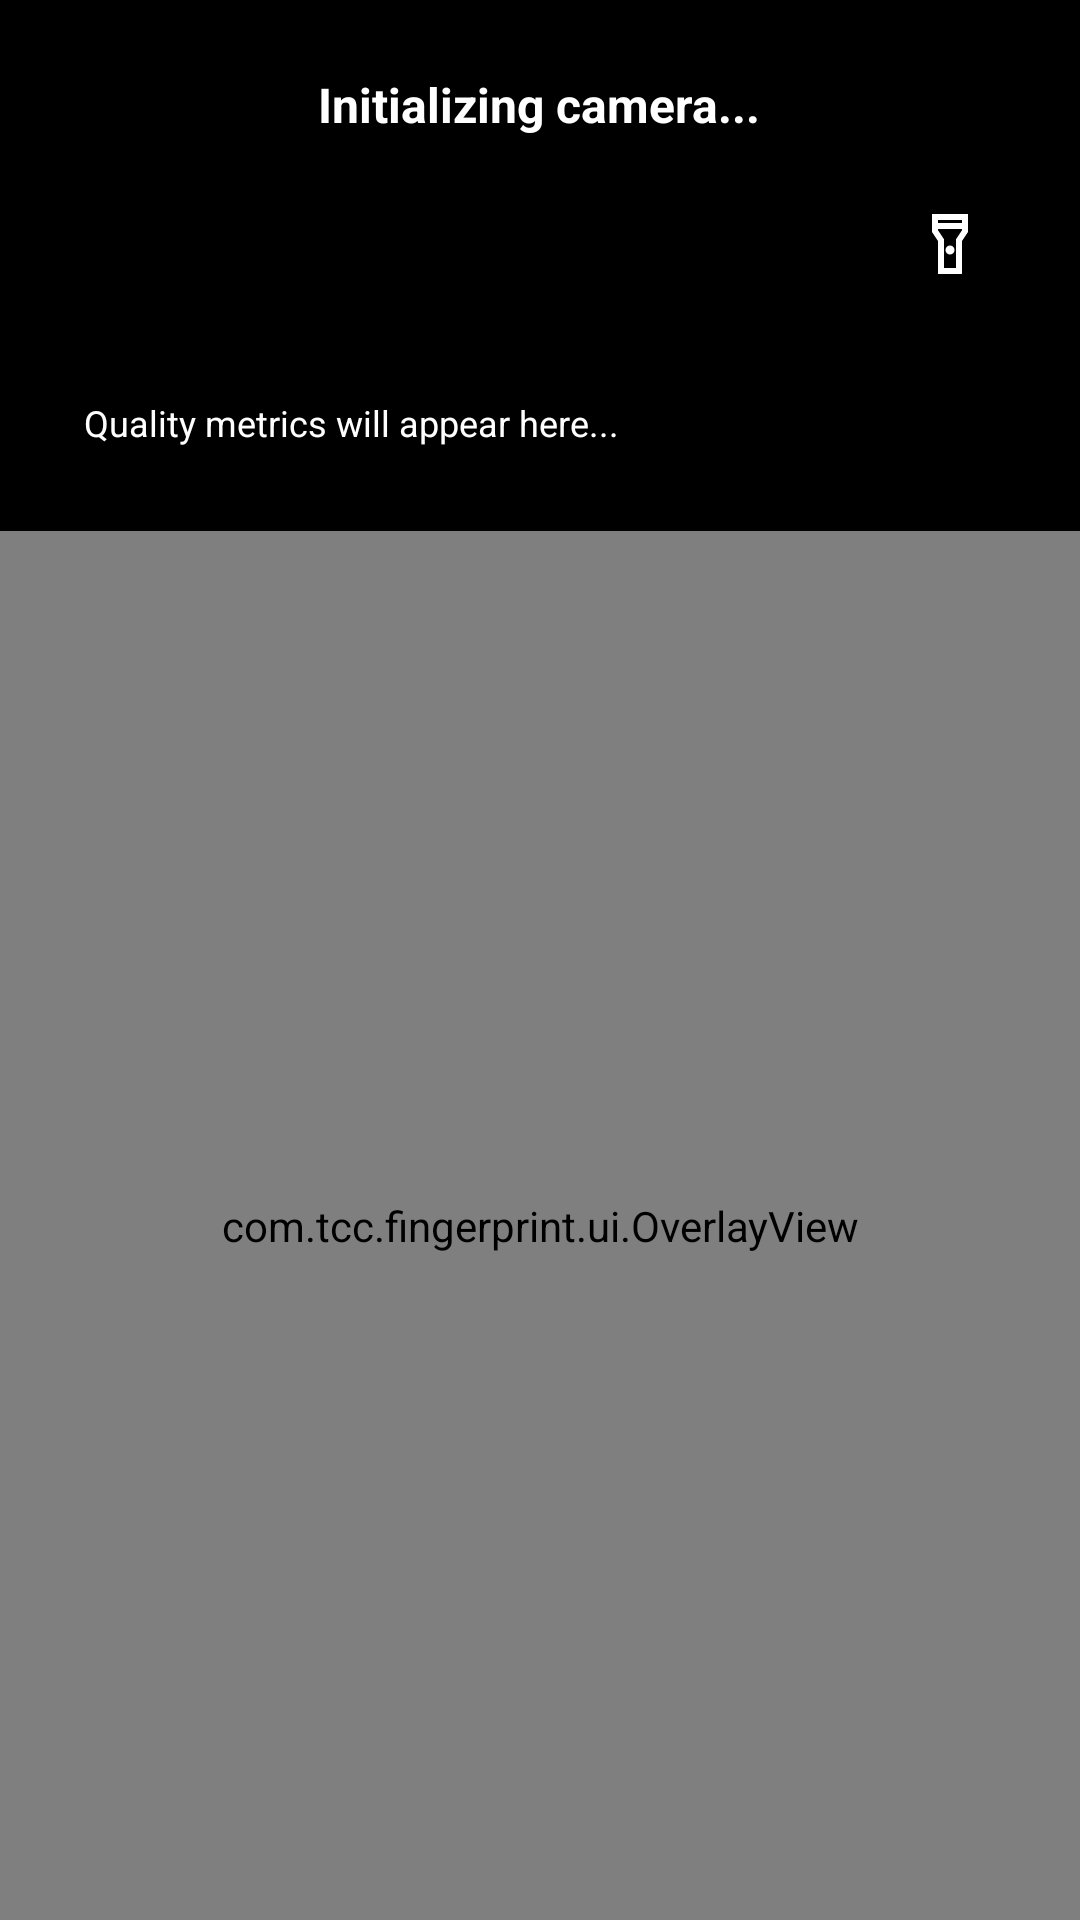

The Android layout XML behind this screen, and the referenced resources:
<!-- AndroidManifest.xml: activity theme Theme.Blue -->
<!-- res/layout/activity_capture.xml -->
<?xml version="1.0" encoding="utf-8"?>
<androidx.constraintlayout.widget.ConstraintLayout xmlns:android="http://schemas.android.com/apk/res/android"
    xmlns:app="http://schemas.android.com/apk/res-auto"
    android:layout_width="match_parent"
    android:layout_height="match_parent"
    android:background="@android:color/black">

    <TextureView
        android:id="@+id/textureView"
        android:layout_width="match_parent"
        android:layout_height="match_parent"
        app:layout_constraintBottom_toBottomOf="parent"
        app:layout_constraintEnd_toEndOf="parent"
        app:layout_constraintStart_toStartOf="parent"
        app:layout_constraintTop_toTopOf="parent" />

    <LinearLayout
        android:id="@+id/topBar"
        android:layout_width="match_parent"
        android:layout_height="wrap_content"
        android:layout_alignParentTop="true"
        android:background="@drawable/status_bar_background"
        android:gravity="center_horizontal"
        android:orientation="vertical"
        android:padding="16dp"
        app:layout_constraintEnd_toEndOf="parent"
        app:layout_constraintStart_toStartOf="parent"
        app:layout_constraintTop_toTopOf="parent">

        
        <TextView
            android:id="@+id/statusTextCameraCapture"
            android:layout_width="wrap_content"
            android:layout_height="wrap_content"
            android:layout_gravity="center"
            android:background="@drawable/status_text_background"
            android:paddingHorizontal="16dp"
            android:paddingVertical="8dp"
            android:text="Initializing camera..."
            android:textColor="@color/white"
            android:textSize="16sp"
            android:textStyle="bold" />

        <ImageButton
            android:id="@+id/torchButton"
            android:layout_width="55dp"
            android:layout_height="55dp"
            android:layout_gravity="end"
            android:background="@android:color/transparent"
            android:src="@drawable/ic_flash_light_on"
            app:tint="@color/white" />

        
        <TextView
            android:id="@+id/qualityText"
            android:layout_width="match_parent"
            android:layout_height="wrap_content"
            android:layout_marginTop="12dp"
            android:background="@drawable/quality_background"
            android:lineSpacingExtra="2dp"
            android:maxLines="6"
            android:padding="12dp"
            android:scrollbars="vertical"
            android:text="Quality metrics will appear here..."
            android:textColor="@color/white"
            android:textSize="12sp" />

    </LinearLayout>

    <com.tcc.fingerprint.ui.OverlayView
        android:id="@+id/overlayView"
        android:layout_width="match_parent"
        android:layout_height="0dp"
        app:layout_constraintTop_toBottomOf="@+id/topBar"
        app:layout_constraintStart_toStartOf="parent"
        app:layout_constraintEnd_toEndOf="parent"
        app:layout_constraintBottom_toBottomOf="parent" />



</androidx.constraintlayout.widget.ConstraintLayout>
<!-- resources referenced by this layout -->
<resources>
  <color name="white">#FFFFFF</color>
  <!-- drawable ic_flash_light_on (drawable) -->
  <vector xmlns:android="http://schemas.android.com/apk/res/android" android:height="24dp" android:tint="#000000" android:viewportHeight="960" android:viewportWidth="960" android:width="24dp">
        
      <path android:fillColor="@android:color/white" android:pathData="M320,880L320,440L240,320L240,80L720,80L720,320L640,440L640,880L320,880ZM480,620Q455,620 437.5,602.5Q420,585 420,560Q420,535 437.5,517.5Q455,500 480,500Q505,500 522.5,517.5Q540,535 540,560Q540,585 522.5,602.5Q505,620 480,620ZM320,200L640,200L640,160L320,160L320,200ZM640,280L320,280L320,296L400,416L400,800L560,800L560,416L640,296L640,280ZM480,480L480,480L480,480L480,480L480,480L480,480L480,480L480,480L480,480L480,480L480,480L480,480L480,480L480,480L480,480L480,480Z"/>
      
  </vector>
  <!-- drawable status_bar_background (drawable) -->
  <?xml version="1.0" encoding="utf-8"?>
  <shape xmlns:android="http://schemas.android.com/apk/res/android"
      android:shape="rectangle">
      <solid android:color="@color/status_bar_background" />
  </shape>
  <!-- drawable status_text_background (drawable) -->
  <?xml version="1.0" encoding="utf-8"?>
  <shape xmlns:android="http://schemas.android.com/apk/res/android"
      android:shape="rectangle">
      <solid android:color="#CC000000" />
      <corners android:radius="20dp" />
  </shape>
  <style name="Theme.Blue" parent="Theme.MaterialComponents.Light.NoActionBar">
          
          <item name="colorPrimary">@color/primary_color</item>
          <item name="colorPrimaryVariant">@color/primary_dark</item>
          <item name="colorOnPrimary">@color/white</item>
          
          
          <item name="colorSecondary">@color/secondary_color</item>
          <item name="colorSecondaryVariant">@color/secondary_dark</item>
          <item name="colorOnSecondary">@color/white</item>
          
          
          <item name="android:statusBarColor">@color/primary_dark</item>
          
          
          <item name="android:textColorPrimary">@color/text_primary</item>
          <item name="android:textColorSecondary">@color/text_secondary</item>
          
          
          <item name="android:colorBackground">@color/background_primary</item>
          <item name="colorSurface">@color/card_background</item>
          
          
          <item name="colorError">@color/error_color</item>
          <item name="colorOnError">@color/white</item>
          
          
          <item name="shapeAppearanceSmallComponent">@style/ShapeAppearance.App.SmallComponent</item>
          <item name="shapeAppearanceMediumComponent">@style/ShapeAppearance.App.MediumComponent</item>
          <item name="shapeAppearanceLargeComponent">@style/ShapeAppearance.App.LargeComponent</item>
      </style>
  <color name="status_bar_background">#CC000000</color>
  <color name="primary_color">#1976D2</color>
  <color name="primary_dark">#1565C0</color>
  <color name="secondary_color">#FF5722</color>
  <color name="secondary_dark">#E64A19</color>
  <color name="text_primary">#212121</color>
  <color name="text_secondary">#757575</color>
  <color name="background_primary">#F5F5F5</color>
  <color name="card_background">#FFFFFF</color>
  <color name="error_color">#F44336</color>
  <style name="ShapeAppearance.App.SmallComponent" parent="ShapeAppearance.MaterialComponents.SmallComponent">
          <item name="cornerFamily">rounded</item>
          <item name="cornerSize">8dp</item>
      </style>
  <style name="ShapeAppearance.App.MediumComponent" parent="ShapeAppearance.MaterialComponents.MediumComponent">
          <item name="cornerFamily">rounded</item>
          <item name="cornerSize">12dp</item>
      </style>
  <style name="ShapeAppearance.App.LargeComponent" parent="ShapeAppearance.MaterialComponents.LargeComponent">
          <item name="cornerFamily">rounded</item>
          <item name="cornerSize">16dp</item>
      </style>
</resources>
